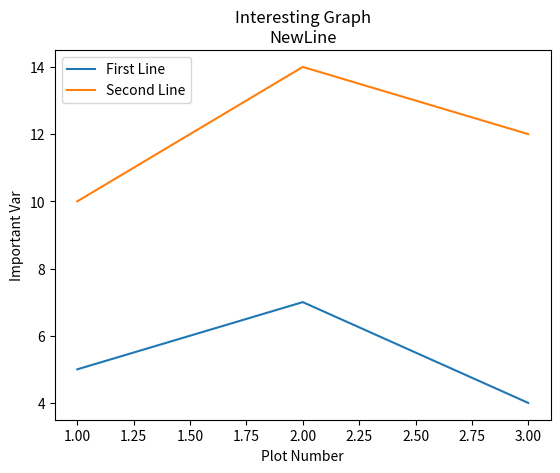

The script that saved this image:
#this is another test for git. To confirm git works
#this is also going to be used to test if modules work

import matplotlib.pyplot as plt

#plt.plot([1,2,3],[5,7,4])
#plt.show()

x = [1,2,3]
y = [5,7,4]

x2 = [1,2,3]
y2 = [10,14,12]

plt.plot(x, y, label='First Line')
plt.plot(x2, y2, label='Second Line')

plt.xlabel('Plot Number')
plt.ylabel('Important Var')
plt.title('Interesting Graph\nNewLine')
plt.legend()

plt.show()